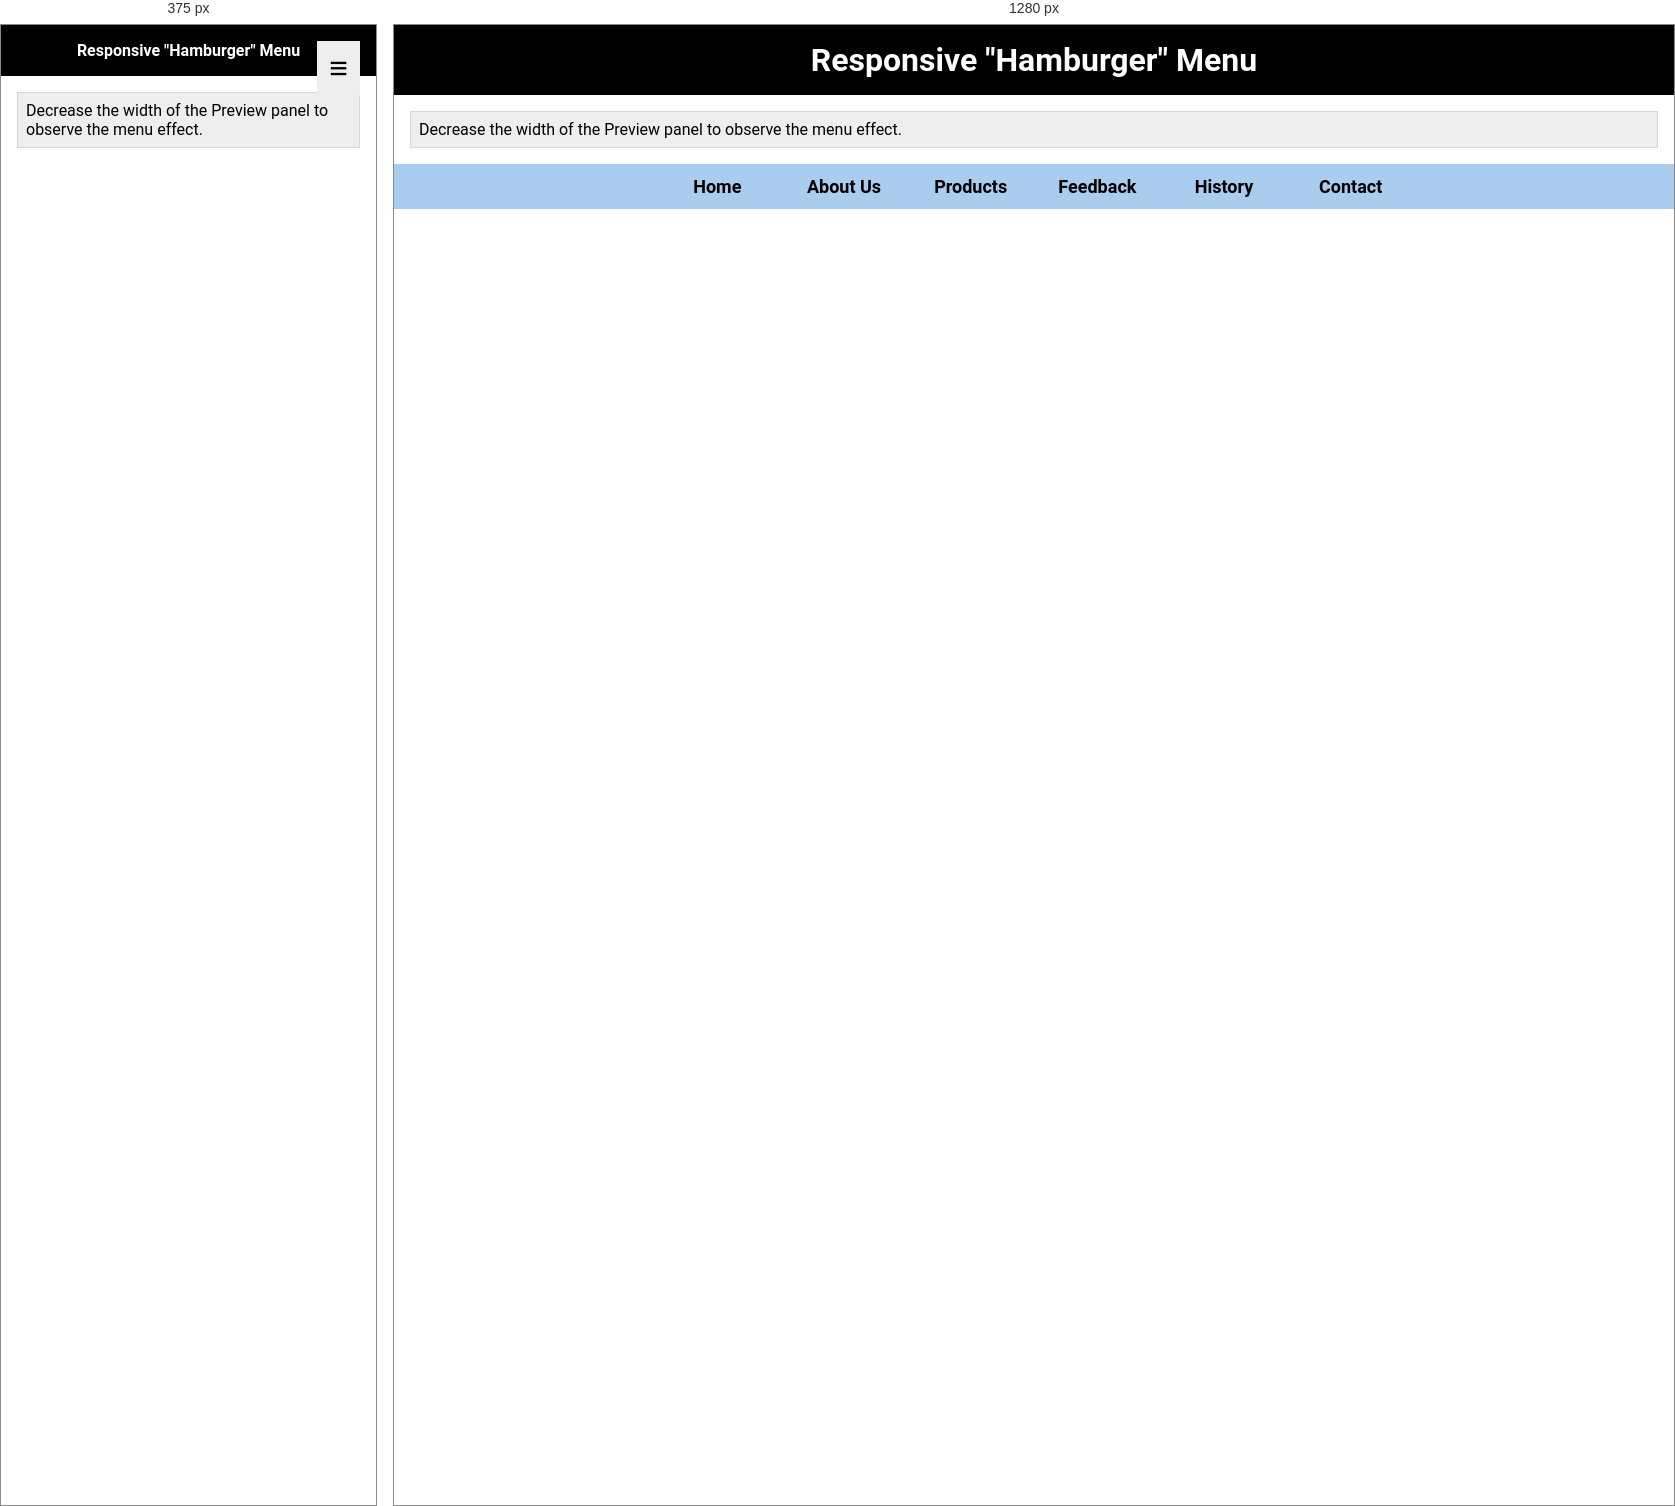
Rendered at 375 px and 1280 px, left to right.

<!-- file: hamburger.html -->
<!DOCTYPE html>
<html lang="en">
<head>
	<meta charset="UTF-8">
	<meta name="viewport" content="width=device-width, initial-scale=1.0">
	<title>Document</title>
	<link rel="stylesheet" href="hamburger.css">
	<script src="hamburger.js" defer></script>
</head>
<body>

	<header>
		<a id="menu" href="#"></a>
		<h1>Responsive "Hamburger" Menu</h1>
	</header>
	<p>Decrease the width of the Preview panel to observe the menu effect.</p>
	<nav>
		<ul class="navigation">
			<li><a href="#">Home</a></li>
			<li><a href="#">About Us</a></li>
			<li><a href="#">Products</a></li>
			<li><a href="#">Feedback</a></li>
			<li><a href="#">History</a></li>
			<li><a href="#">Contact</a></li>
		</ul>
	</nav>
	
</body>
</html>

/* @media block from hamburger.css */
@media only screen and (min-width: 40em) {
	h1 {
		font-size: 2rem;
	}
	.navigation {
		display: flex;
	}
	.navigation li {
		display: block; /* change state in small view */
		flex: 1 1 100%;
	}
	.navigation a {
		text-align: center;
	}
	#menu {
		display: none;
	}
}